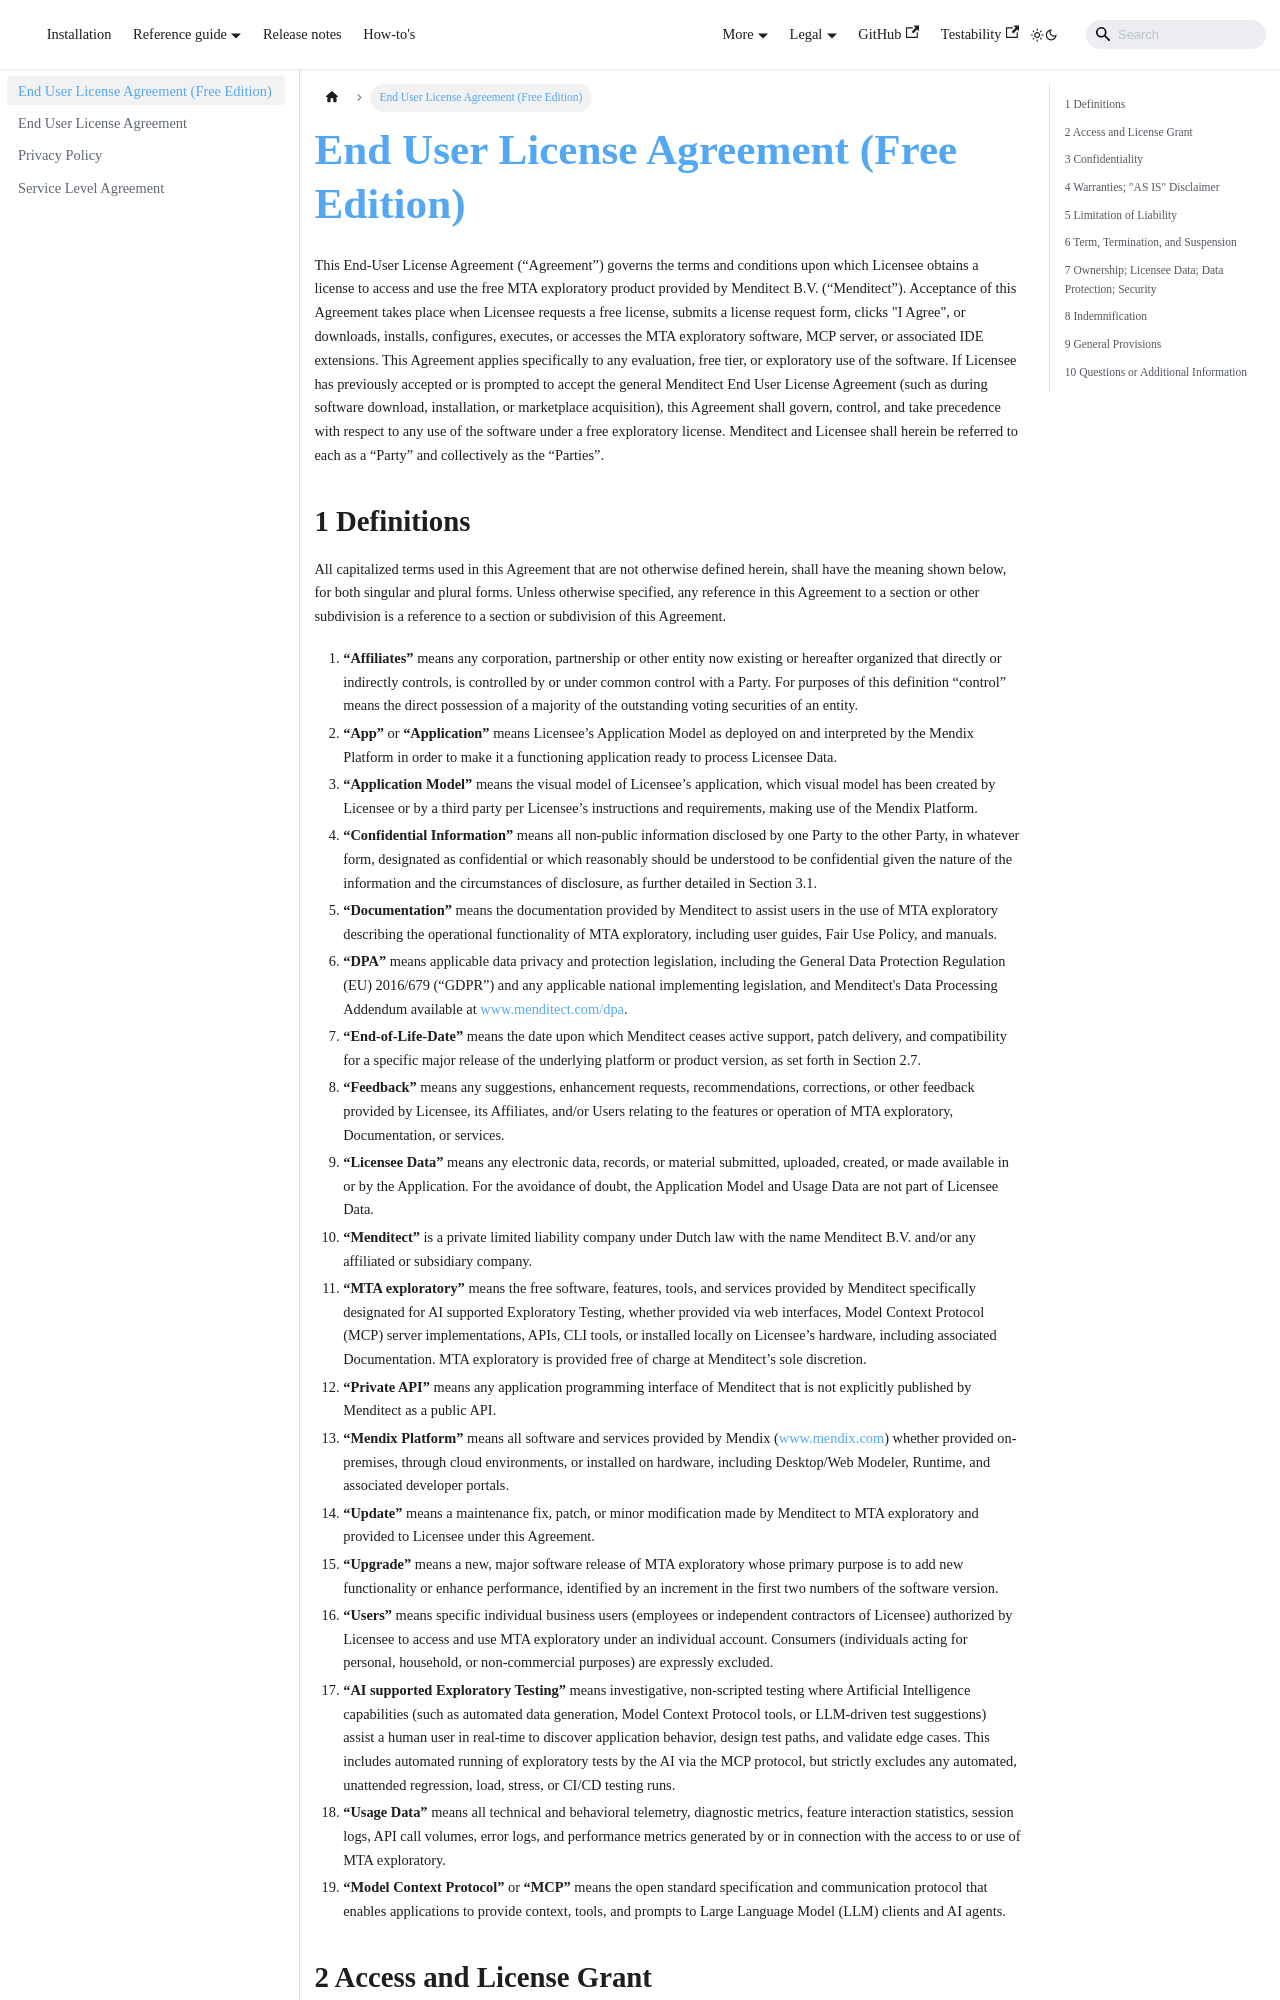

repository: Menditect/documentation · page: legal/eula-free.html · generator: docusaurus

# End User License Agreement (Free Edition)

This End-User License Agreement (“Agreement”) governs the terms and conditions upon which Licensee obtains a license to access and use the free MTA exploratory product provided by Menditect B.V. (“Menditect”). Acceptance of this Agreement takes place when Licensee requests a free license, submits a license request form, clicks "I Agree", or downloads, installs, configures, executes, or accesses the MTA exploratory software, MCP server, or associated IDE extensions. This Agreement applies specifically to any evaluation, free tier, or exploratory use of the software. If Licensee has previously accepted or is prompted to accept the general Menditect End User License Agreement (such as during software download, installation, or marketplace acquisition), this Agreement shall govern, control, and take precedence with respect to any use of the software under a free exploratory license. Menditect and Licensee shall herein be referred to each as a “Party” and collectively as the “Parties”.

## 1 Definitions

All capitalized terms used in this Agreement that are not otherwise defined herein, shall have the meaning shown below, for both singular and plural forms. Unless otherwise specified, any reference in this Agreement to a section or other subdivision is a reference to a section or subdivision of this Agreement.

1. **“Affiliates”** means any corporation, partnership or other entity now existing or hereafter organized that directly or indirectly controls, is controlled by or under common control with a Party. For purposes of this definition “control” means the direct possession of a majority of the outstanding voting securities of an entity.
2. **“App”** or **“Application”** means Licensee’s Application Model as deployed on and interpreted by the Mendix Platform in order to make it a functioning application ready to process Licensee Data.
3. **“Application Model”** means the visual model of Licensee’s application, which visual model has been created by Licensee or by a third party per Licensee’s instructions and requirements, making use of the Mendix Platform.
4. **“Confidential Information”** means all non-public information disclosed by one Party to the other Party, in whatever form, designated as confidential or which reasonably should be understood to be confidential given the nature of the information and the circumstances of disclosure, as further detailed in Section 3.1.
5. **“Documentation”** means the documentation provided by Menditect to assist users in the use of MTA exploratory describing the operational functionality of MTA exploratory, including user guides, Fair Use Policy, and manuals.
6. **“DPA”** means applicable data privacy and protection legislation, including the General Data Protection Regulation (EU) 2016/679 (“GDPR”) and any applicable national implementing legislation, and Menditect's Data Processing Addendum available at www.menditect.com/dpa.
7. **“End-of-Life-Date”** means the date upon which Menditect ceases active support, patch delivery, and compatibility for a specific major release of the underlying platform or product version, as set forth in Section 2.7.
8. **“Feedback”** means any suggestions, enhancement requests, recommendations, corrections, or other feedback provided by Licensee, its Affiliates, and/or Users relating to the features or operation of MTA exploratory, Documentation, or services.
9. **“Licensee Data”** means any electronic data, records, or material submitted, uploaded, created, or made available in or by the Application. For the avoidance of doubt, the Application Model and Usage Data are not part of Licensee Data.
10. **“Menditect”** is a private limited liability company under Dutch law with the name Menditect B.V. and/or any affiliated or subsidiary company.
11. **“MTA exploratory”** means the free software, features, tools, and services provided by Menditect specifically designated for AI supported Exploratory Testing, whether provided via web interfaces, Model Context Protocol (MCP) server implementations, APIs, CLI tools, or installed locally on Licensee’s hardware, including associated Documentation. MTA exploratory is provided free of charge at Menditect’s sole discretion.
12. **“Private API”** means any application programming interface of Menditect that is not explicitly published by Menditect as a public API.
13. **“Mendix Platform”** means all software and services provided by Mendix (www.mendix.com) whether provided on-premises, through cloud environments, or installed on hardware, including Desktop/Web Modeler, Runtime, and associated developer portals.
14. **“Update”** means a maintenance fix, patch, or minor modification made by Menditect to MTA exploratory and provided to Licensee under this Agreement.
15. **“Upgrade”** means a new, major software release of MTA exploratory whose primary purpose is to add new functionality or enhance performance, identified by an increment in the first two numbers of the software version.
16. **“Users”** means specific individual business users (employees or independent contractors of Licensee) authorized by Licensee to access and use MTA exploratory under an individual account. Consumers (individuals acting for personal, household, or non-commercial purposes) are expressly excluded.
17. **“AI supported Exploratory Testing”** means investigative, non-scripted testing where Artificial Intelligence capabilities (such as automated data generation, Model Context Protocol tools, or LLM-driven test suggestions) assist a human user in real-time to discover application behavior, design test paths, and validate edge cases. This includes automated running of exploratory tests by the AI via the MCP protocol, but strictly excludes any automated, unattended regression, load, stress, or CI/CD testing runs.
18. **“Usage Data”** means all technical and behavioral telemetry, diagnostic metrics, feature interaction statistics, session logs, API call volumes, error logs, and performance metrics generated by or in connection with the access to or use of MTA exploratory.
19. **“Model Context Protocol”** or **“MCP”** means the open standard specification and communication protocol that enables applications to provide context, tools, and prompts to Large Language Model (LLM) clients and AI agents.
